The GitHub repository Bhawana-Bisht/CROPDISEASEPRIDICTION contains a labelled image folder "archive (1)" with 7 categories: blast, healthy, insect damage, leaf folder, scald, stripes, tungro. Examples follow, each with its label.

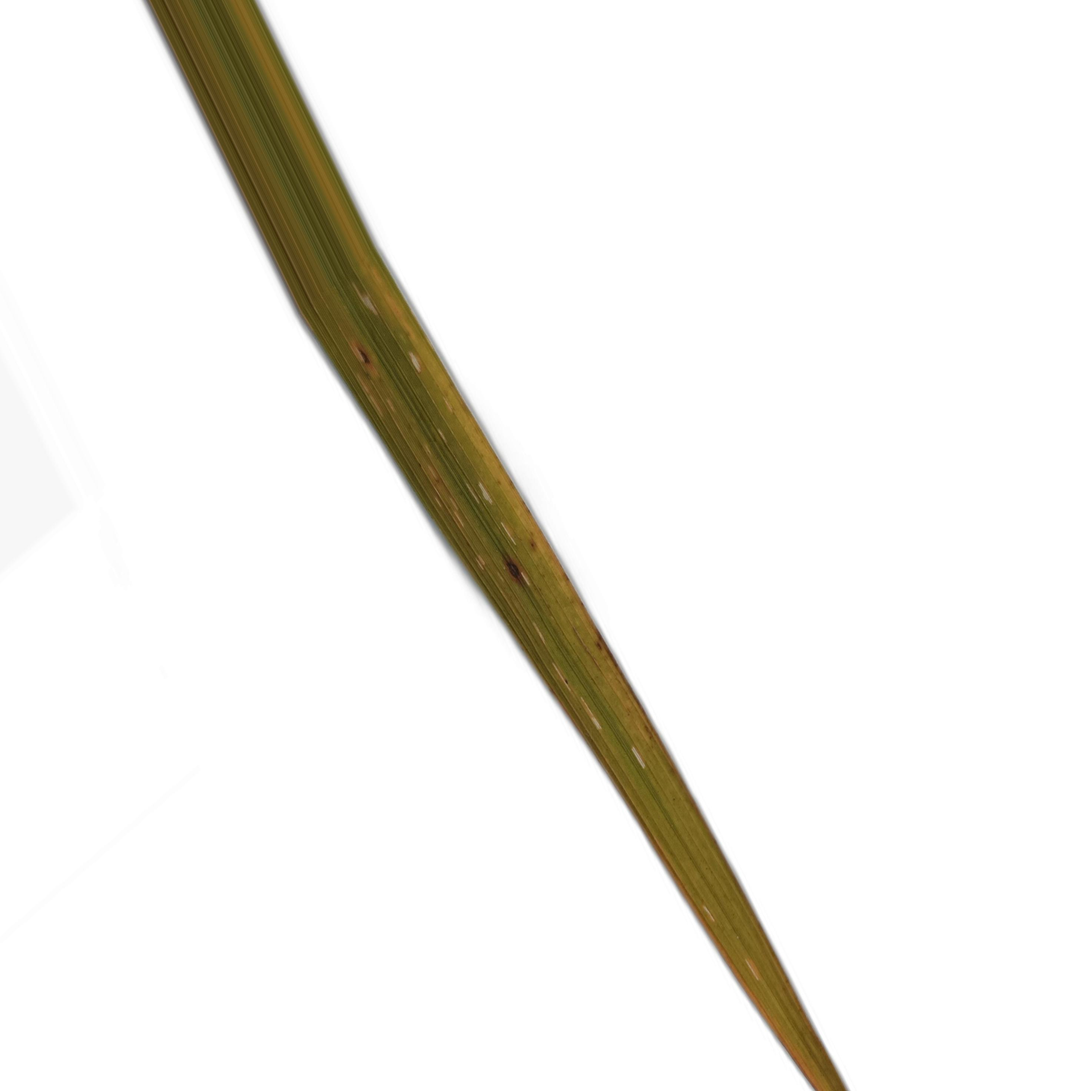
Label: tungro

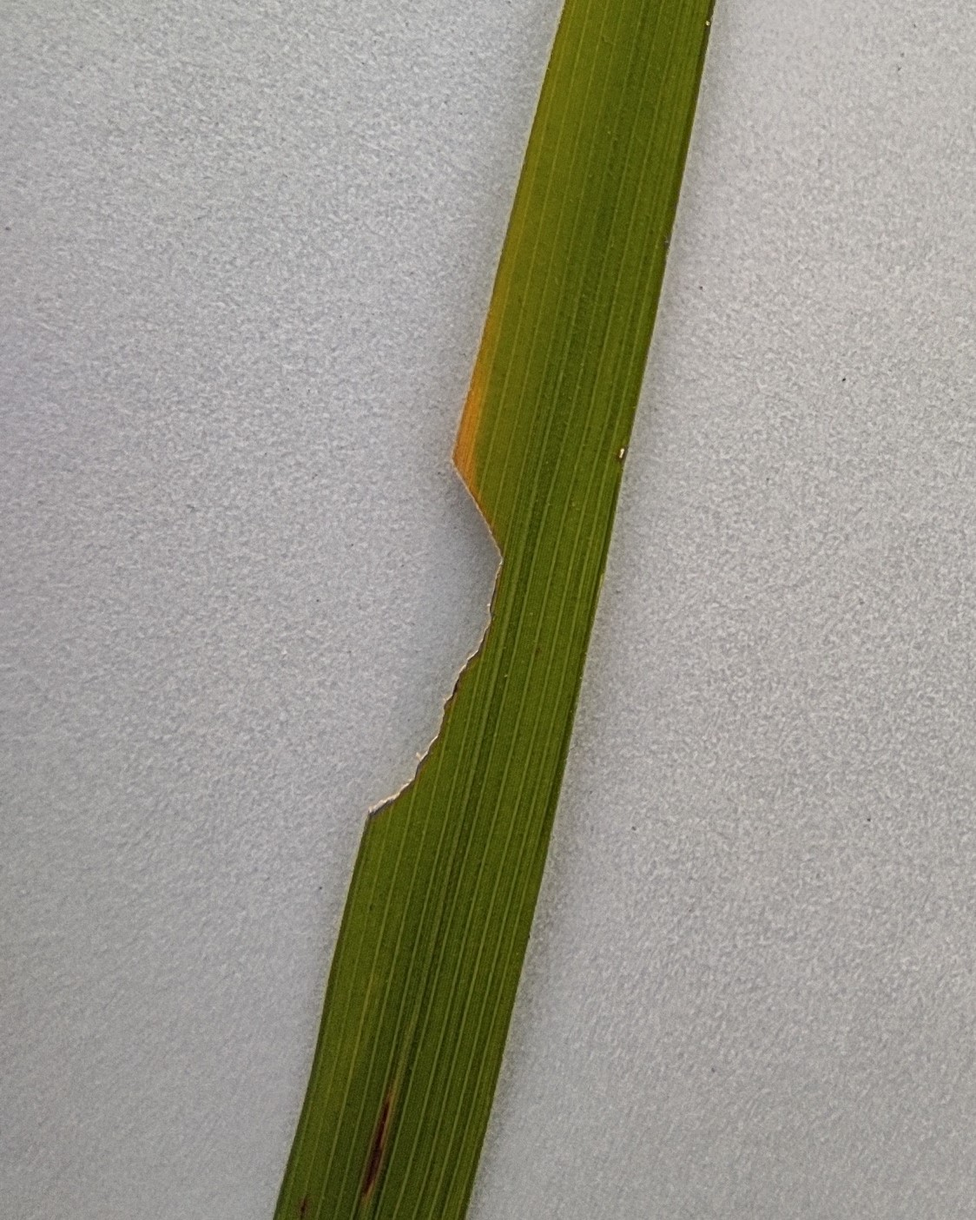
Label: insect damage

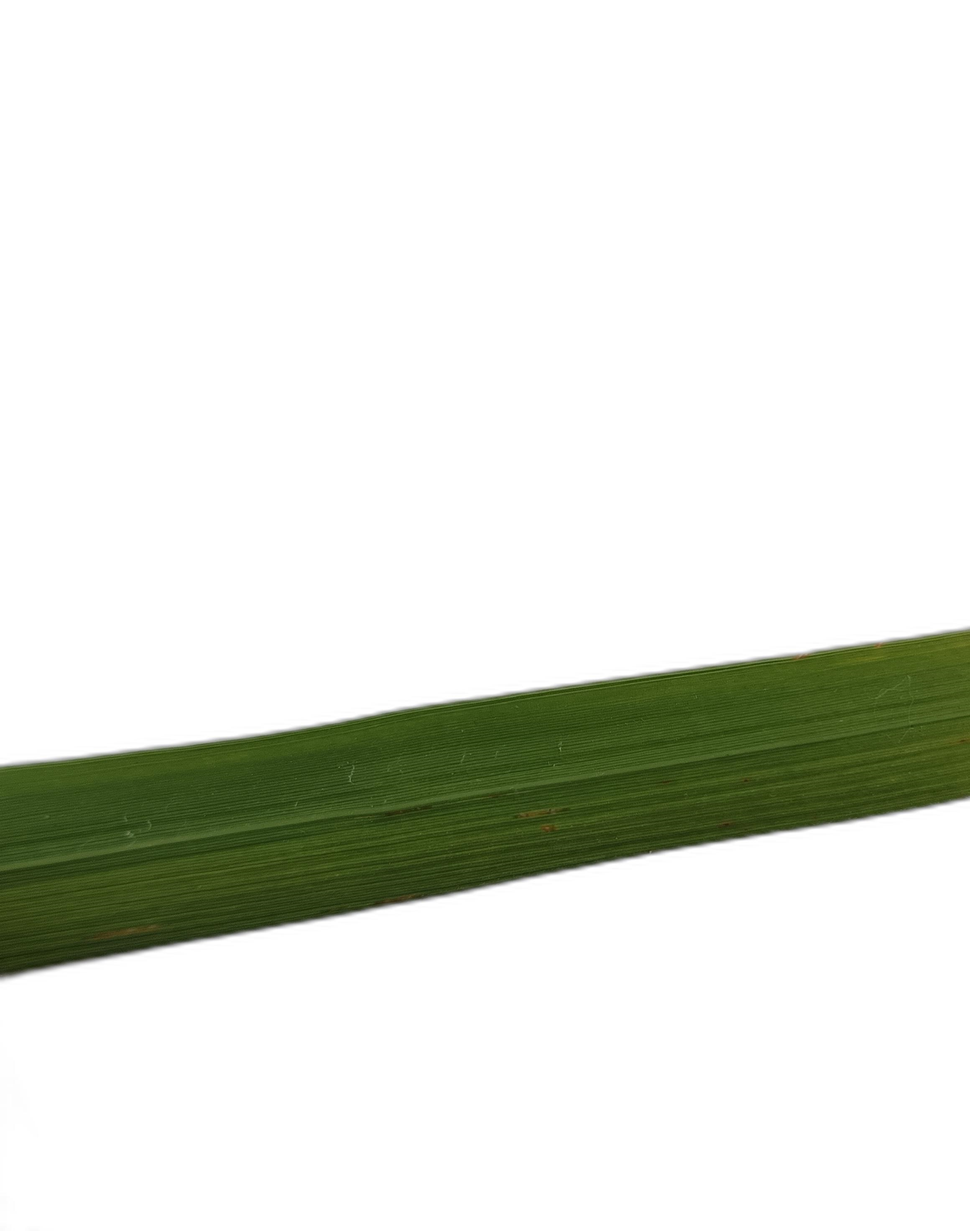
Label: healthy

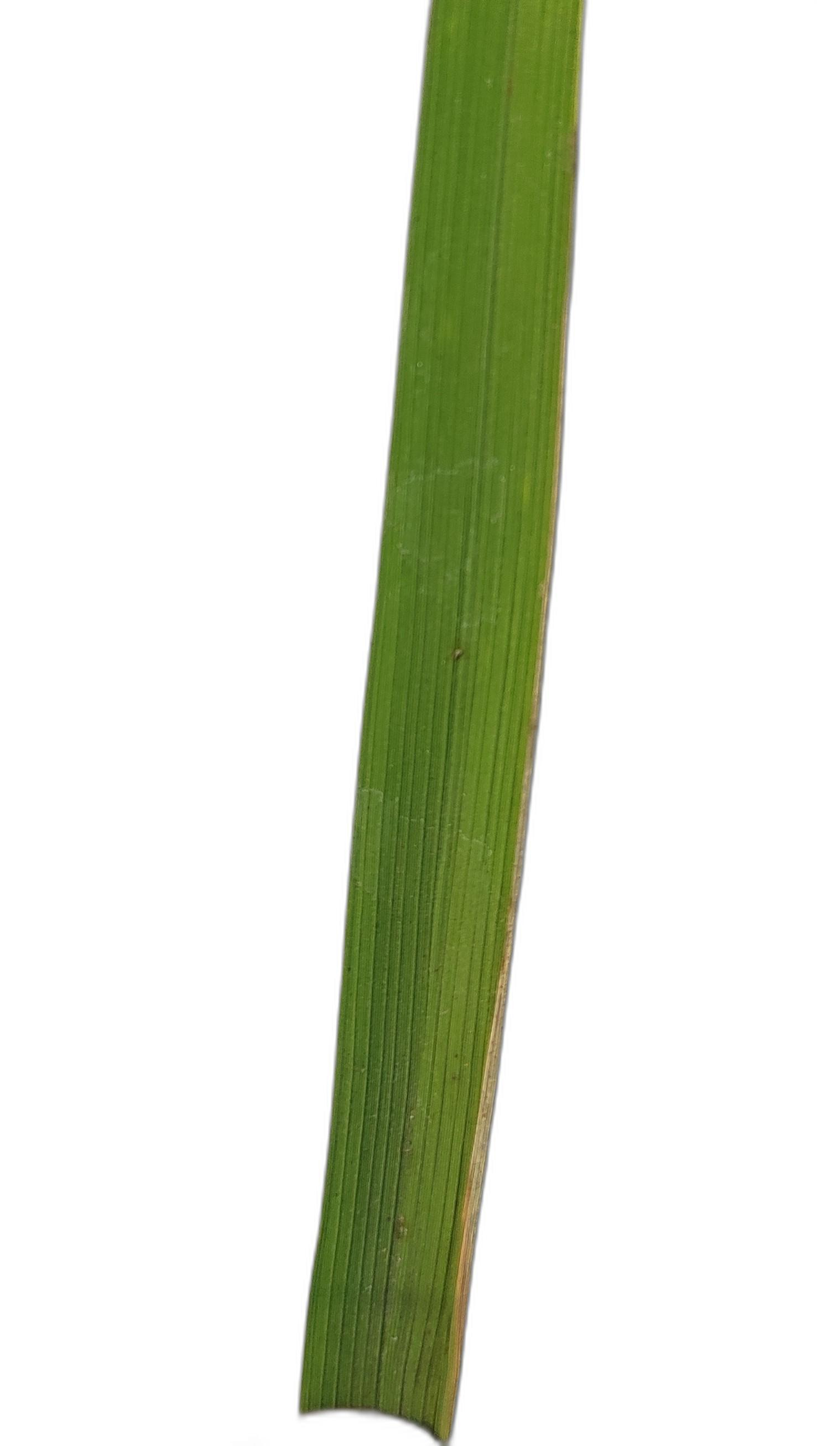
Label: scald

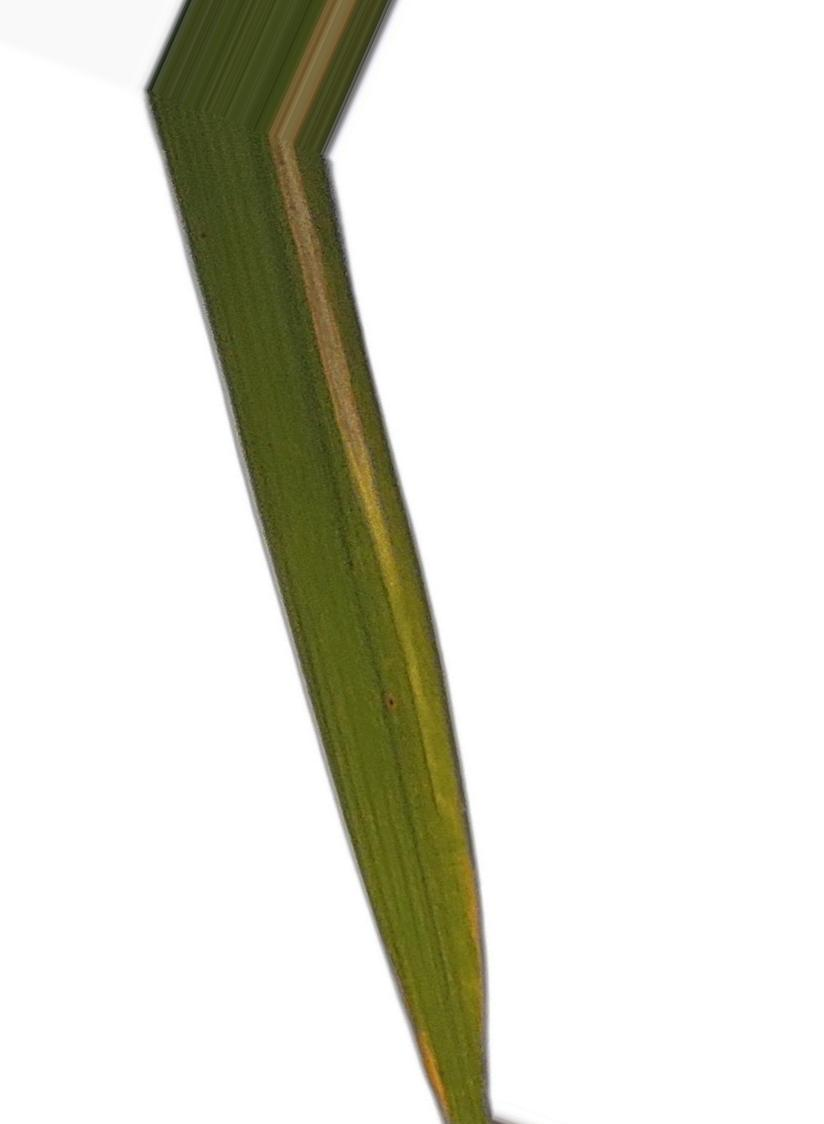
Label: stripes

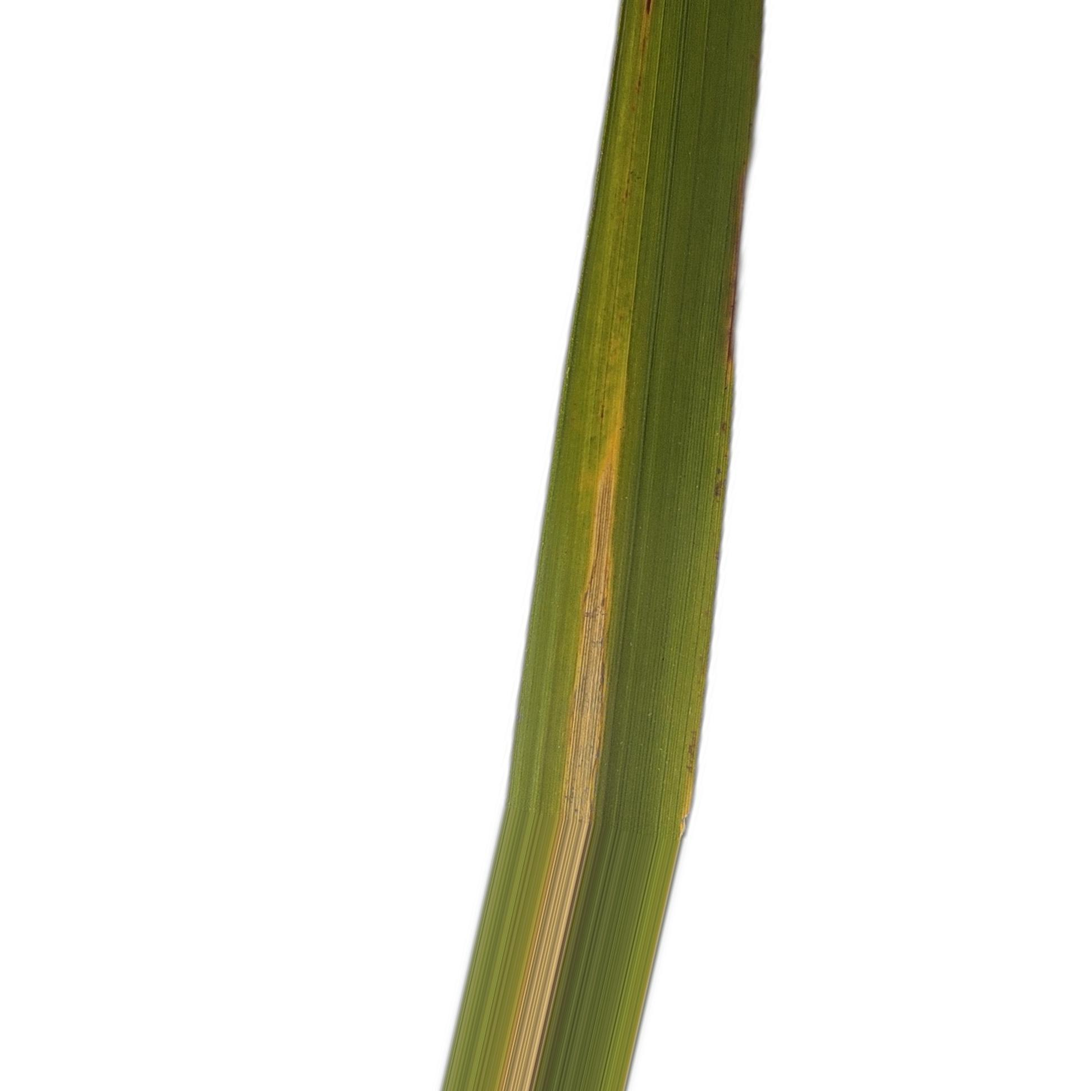
Label: leaf folder
